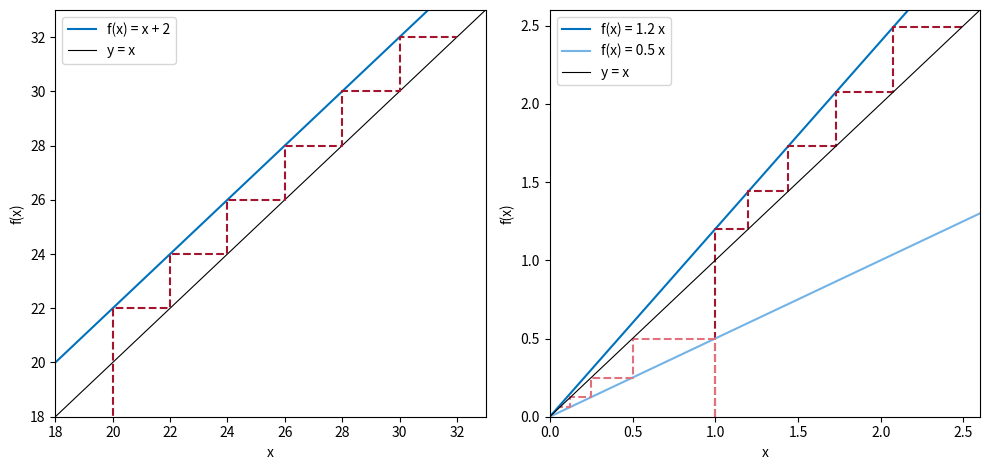

Recreate this plot in Python.
# Fig. 1.12: Update functions and staircase diagrams (book, Section 1.2)
# left: arithmetic sequence f(x) = x + 2 with x_0 = 20;  right: geometric sequence f(x) = a x with a = 1.2 and 0.5, x_0 = 1
# (c) 2026 Philipp Kügler · Program for the book "Dynamical Systems in the Life Sciences" · MIT License (see LICENSE)
import numpy as np
import matplotlib.pyplot as plt

blau, rot = (0, 0.447, 0.741), (0.64, 0.08, 0.18)

def treppe(ax, f, x0, N, farbe):
    x = [x0]
    for _ in range(N):
        x.append(f(x[-1]))
    px, py = [x[0]], [0]
    for k in range(N):
        px += [x[k], x[k + 1]]; py += [x[k + 1], x[k + 1]]
    ax.plot(px, py, "--", color=farbe)
    return x

fig, axs = plt.subplots(1, 2, figsize=(10, 4.8))
ax = axs[0]
xx = np.array([18, 33])
ax.plot(xx, xx + 2, color=blau, label="f(x) = x + 2")
ax.plot(xx, xx, "k", lw=0.8, label="y = x")
x = treppe(ax, lambda v: v + 2, 20, 6, rot)
print("arithmetic:", "  ".join(str(v) for v in x))
ax.set_xlim(18, 33); ax.set_ylim(18, 33); ax.set_xlabel("x"); ax.set_ylabel("f(x)"); ax.legend()

ax = axs[1]
xx = np.array([0, 2.6])
for a, farbe, N in [(1.2, rot, 5), (0.5, (0.89, 0.44, 0.49), 4)]:
    ax.plot(xx, a * xx, color=blau if a > 1 else (0.45, 0.70, 0.90), label=f"f(x) = {a} x")
    x = treppe(ax, lambda v, a=a: a * v, 1.0, N, farbe)
    print(f"geometric a = {a}:", "  ".join(f"{v:.4f}" for v in x))
ax.plot(xx, xx, "k", lw=0.8, label="y = x")
ax.set_xlim(0, 2.6); ax.set_ylim(0, 2.6); ax.set_xlabel("x"); ax.set_ylabel("f(x)"); ax.legend()
plt.tight_layout()
plt.show()
